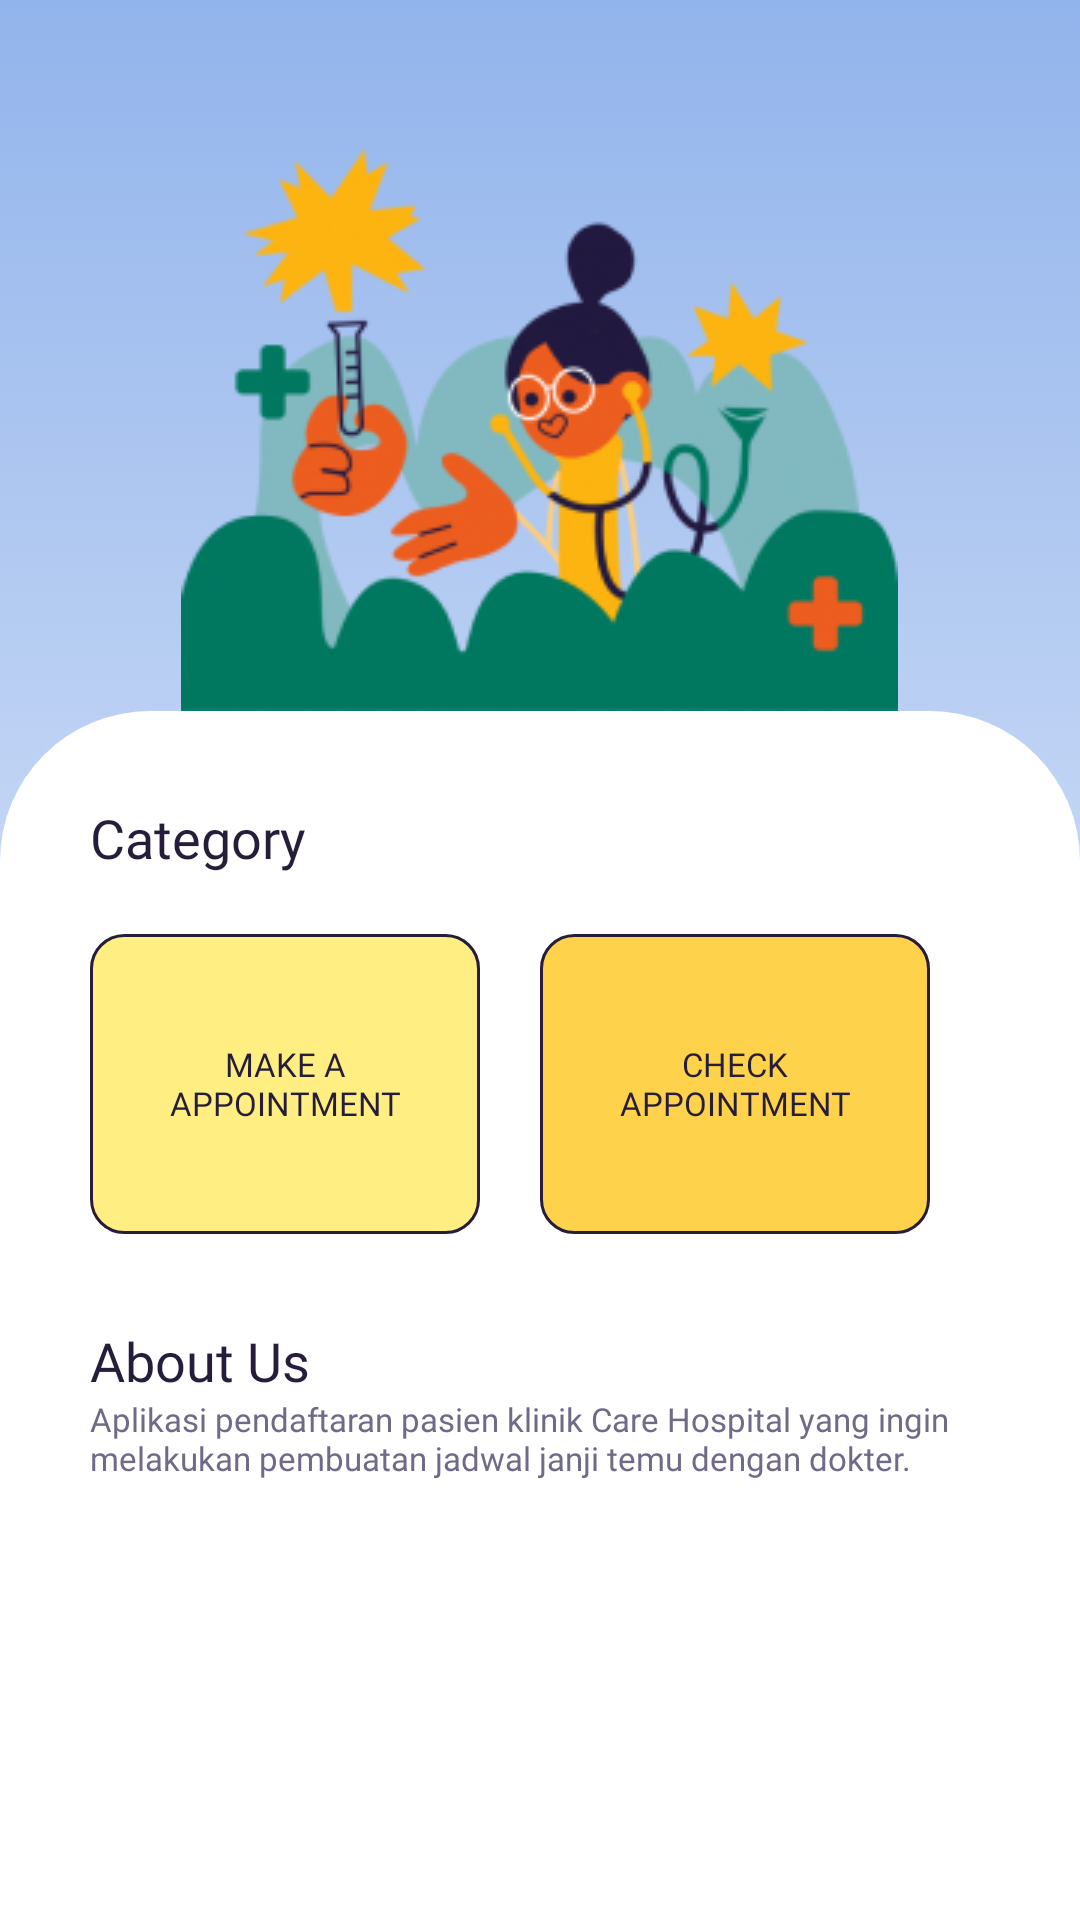

Android layout source for this screen:
<!-- AndroidManifest.xml: application theme Theme.ICare -->
<!-- res/layout/fragment_home.xml -->
<?xml version="1.0" encoding="utf-8"?>
<FrameLayout xmlns:android="http://schemas.android.com/apk/res/android"
    xmlns:tools="http://schemas.android.com/tools"
    android:layout_width="match_parent"
    android:layout_height="match_parent"
    tools:context=".fragments.HomeFragment">

    
    <RelativeLayout
        android:layout_width="match_parent"
        android:layout_height="match_parent"
        android:background="@drawable/gradient_background"
        tools:ignore="UselessParent">

        <ImageView
            android:id="@+id/img2"
            android:layout_width="wrap_content"
            android:layout_height="wrap_content"
            android:layout_centerHorizontal="true"
            android:layout_marginTop="50dp"
            android:background="@drawable/icarelogo2"
            tools:ignore="ContentDescription" />

        <LinearLayout
            android:layout_width="match_parent"
            android:layout_height="400dp"
            android:layout_alignParentBottom="true"
            android:layout_below="@id/img2"
            android:layout_gravity="center_horizontal"
            android:background="@drawable/box_home"
            android:orientation="vertical">

            <TextView
                android:id="@+id/fgcategory"
                android:layout_width="match_parent"
                android:layout_height="wrap_content"
                android:layout_marginStart="30dp"
                android:layout_marginTop="30dp"
                android:layout_marginBottom="20dp"
                android:fontFamily="@font/cantarell_bold"
                android:text="Category"
                android:textColor="#251D3A"
                android:textSize="18sp"
                tools:ignore="HardcodedText" />

            <LinearLayout
                android:layout_width="wrap_content"
                android:layout_height="wrap_content"
                android:orientation="horizontal"
                android:layout_marginStart="30dp">

                <Button
                    android:id="@+id/btnappointment"
                    style="?android:attr/buttonBarButtonStyle"
                    android:layout_width="130dp"
                    android:layout_height="100dp"
                    android:background="@drawable/lemon_shape"
                    android:fontFamily="@font/cantarell_bold"
                    android:padding="10dp"
                    android:text="Make a Appointment"
                    android:textColor="#251D3A"
                    android:textSize="11sp"
                    tools:ignore="HardcodedText" />

                <Button
                    android:id="@+id/btnhistory"
                    style="?android:attr/buttonBarButtonStyle"
                    android:layout_width="130dp"
                    android:layout_height="100dp"
                    android:layout_marginStart="20dp"
                    android:background="@drawable/orange_shape"
                    android:fontFamily="@font/cantarell_bold"
                    android:padding="10dp"
                    android:text="Check Appointment"
                    android:textColor="#251D3A"
                    android:textSize="11sp"
                    tools:ignore="HardcodedText" />

            </LinearLayout>

            <TextView
                android:id="@+id/fgabout"
                android:layout_width="match_parent"
                android:layout_height="wrap_content"
                android:layout_marginStart="30dp"
                android:layout_marginTop="30dp"
                android:fontFamily="@font/cantarell_bold"
                android:text="About Us"
                android:textColor="#251D3A"
                android:textSize="18sp"
                tools:ignore="HardcodedText" />
            <TextView
                android:id="@+id/subabout"
                android:layout_width="320dp"
                android:layout_height="wrap_content"
                android:layout_marginStart="30dp"
                android:layout_marginEnd="20dp"
                android:layout_marginBottom="10dp"
                android:fontFamily="@font/cantarell_regular"
                android:text="Aplikasi pendaftaran pasien klinik Care Hospital yang ingin melakukan pembuatan jadwal janji temu dengan dokter."
                android:textColor="#716988"
                android:textSize="11sp"
                tools:ignore="HardcodedText" />

        </LinearLayout>
    </RelativeLayout>

</FrameLayout>
<!-- resources referenced by this layout -->
<resources>
  <!-- drawable box_home (drawable) -->
  <?xml version="1.0" encoding="utf-8"?>
  <shape android:shape="rectangle" xmlns:android="http://schemas.android.com/apk/res/android">
      <solid android:color="#FFFFFF"/>
      <corners
          android:topRightRadius="50dp"
          android:topLeftRadius="50dp"
          />
  </shape>
  <!-- drawable gradient_background (drawable-v24) -->
  <?xml version="1.0" encoding="utf-8"?>
  <selector xmlns:android="http://schemas.android.com/apk/res/android">
  <item>
      <shape>
          <gradient
              android:angle="90"
              android:startColor="#FFFFFF"
              android:endColor="#92B4EC"
              android:type="linear"/>
      </shape>
  </item>
  </selector>
  <!-- drawable icarelogo2: png bitmap (drawable, 40682 bytes) -->
  <!-- drawable lemon_shape (drawable) -->
  <?xml version="1.0" encoding="utf-8"?>
  <shape android:shape="rectangle" xmlns:android="http://schemas.android.com/apk/res/android">
      <solid android:color="#FFEF82"/>
      <corners android:radius="11dp"/>
      <stroke
          android:width="1dp"
          android:color="#251D3A"
          />
  </shape>
  <!-- drawable orange_shape (drawable) -->
  <?xml version="1.0" encoding="utf-8"?>
  <shape android:shape="rectangle" xmlns:android="http://schemas.android.com/apk/res/android">
      <solid android:color="#FFD24C"/>
      <corners android:radius="11dp"/>
      <stroke
          android:width="1dp"
          android:color="#251D3A"
          />
  </shape>
  <style name="Theme.ICare" parent="Theme.AppCompat.Light.NoActionBar">
          
          <item name="colorPrimary">@color/purple_500</item>
          <item name="colorPrimaryVariant">@color/purple_700</item>
          <item name="colorOnPrimary">@color/white</item>
          
          <item name="colorSecondary">@color/teal_200</item>
          <item name="colorSecondaryVariant">@color/teal_700</item>
          <item name="colorOnSecondary">@color/black</item>
          
          <item name="android:statusBarColor" tools:targetApi="l">?attr/colorPrimaryVariant</item>
          
      </style>
  <!-- not gathered from this repository: default colours our renderer supplied (Android Studio template values) -->
  <color name="purple_500">#FF6200EE</color>
  <color name="purple_700">#FF3700B3</color>
  <color name="teal_200">#FF03DAC5</color>
  <color name="teal_700">#FF018786</color>
  <color name="black">#FF000000</color>
  <color name="white">#FFFFFFFF</color>
</resources>
